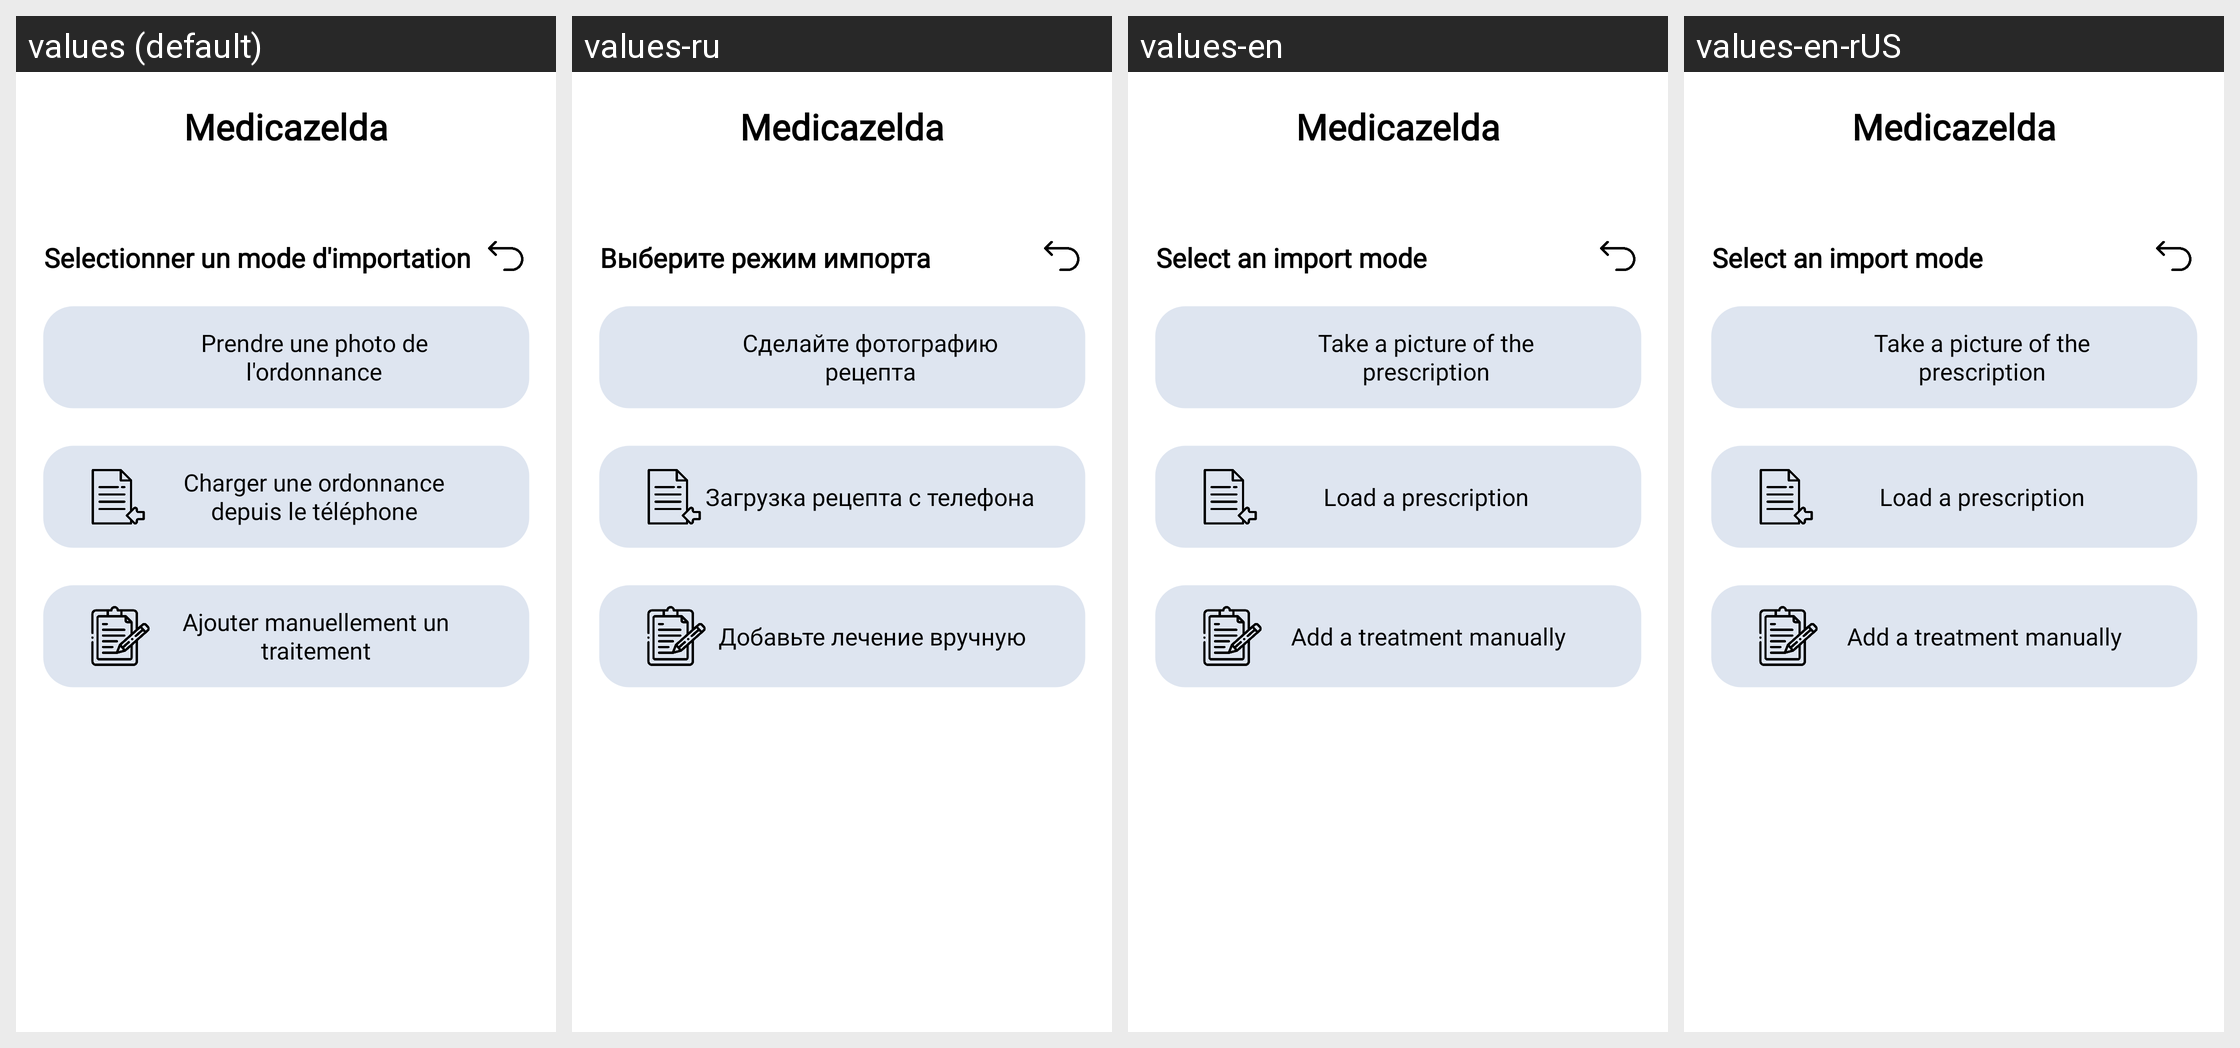

Here is an Android app screen in its default locale and in the app's own translations. Write out the translated-string differences for the strings that appear on this screen.
Android screen res/layout/fragment_add_traitements.xml rendered under 4 locales, left to right: values (default), values-ru, values-en, values-en-rUS. Device: Nexus 5 (rendered at 1080×1920; each locale shown at half size, 540×960, under a caption strip naming it); theme Theme.Medicalink.
Other locales in the repository, not shown: values-fr, values-ru-rRU.
Strings drawn on this screen, with the default value and each locale's value (text and hints the layout hard-codes, and strings that could not be matched under every locale, appear in the picture but are not listed):

medicalink_title
  values: Medicazelda
  values-ru: Medicazelda  [not translated; the default value is used]
  values-en: Medicazelda  [not translated; the default value is used]
  values-en-rUS: Medicazelda  [not translated; the default value is used]

selectionner_un_mode_d_importation
  values: Selectionner un mode d'importation
  values-ru: Выберите режим импорта
  values-en: Select an import mode
  values-en-rUS: Select an import mode

prendre_une_photo_de_l_ordonnance
  values: Prendre une photo de l'ordonnance
  values-ru: Сделайте фотографию рецепта
  values-en: Take a picture of the prescription
  values-en-rUS: Take a picture of the prescription

charger_une_ordonnance_depuis_le_tel
  values: Charger une ordonnance depuis le téléphone
  values-ru: Загрузка рецепта с телефона
  values-en: Load a prescription
  values-en-rUS: Load a prescription
